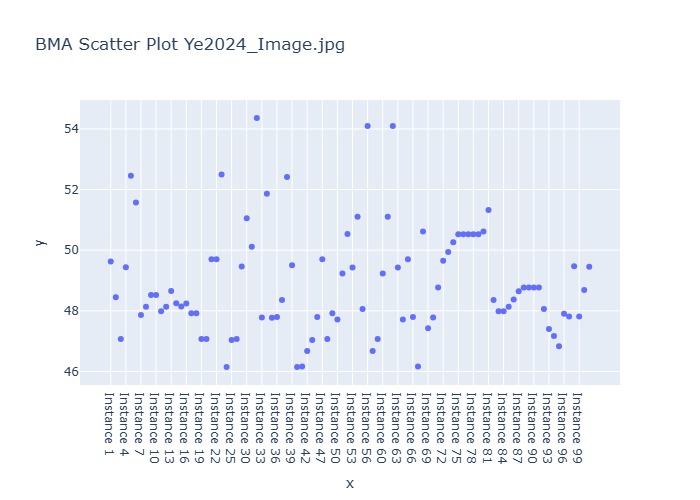

The data file committed next to this chart (first rows):
Instance, BMA Weighted Prediction
Instance 1, 49.63
Instance 2, 48.45
Instance 3, 47.07
Instance 4, 49.44
Instance 5, 52.46
Instance 6, 51.57
Instance 7, 47.86
Instance 8, 48.14
Instance 9, 48.53
Instance 10, 48.53
Instance 11, 47.98
Instance 12, 48.13
Instance 13, 48.66
Instance 14, 48.25
Instance 15, 48.14
Instance 16, 48.24
Instance 17, 47.92
Instance 18, 47.92
Instance 19, 47.07
Instance 20, 47.07
Instance 21, 49.7
Instance 22, 49.7
Instance 23, 52.5
Instance 24, 46.15
Instance 25, 47.04
Instance 28, 47.07
Instance 29, 49.46
Instance 30, 51.05
Instance 31, 50.11
Instance 32, 54.36
Instance 33, 47.78
Instance 34, 51.86
Instance 35, 47.78
Instance 36, 47.8
Instance 37, 48.36
Instance 38, 52.41
Instance 39, 49.51
Instance 40, 46.15
Instance 41, 46.17
Instance 42, 46.68
Instance 43, 47.04
Instance 44, 47.8
Instance 47, 49.7
Instance 48, 47.07
Instance 49, 47.92
Instance 50, 47.72
Instance 51, 49.23
Instance 52, 50.53
Instance 53, 49.43
Instance 54, 51.1
Instance 55, 48.06
Instance 56, 54.1
Instance 57, 46.68
Instance 59, 47.07
Instance 60, 49.23
Instance 61, 51.1
Instance 62, 54.1
Instance 63, 49.43
Instance 64, 47.72
Instance 65, 49.7
... 36 more rows
